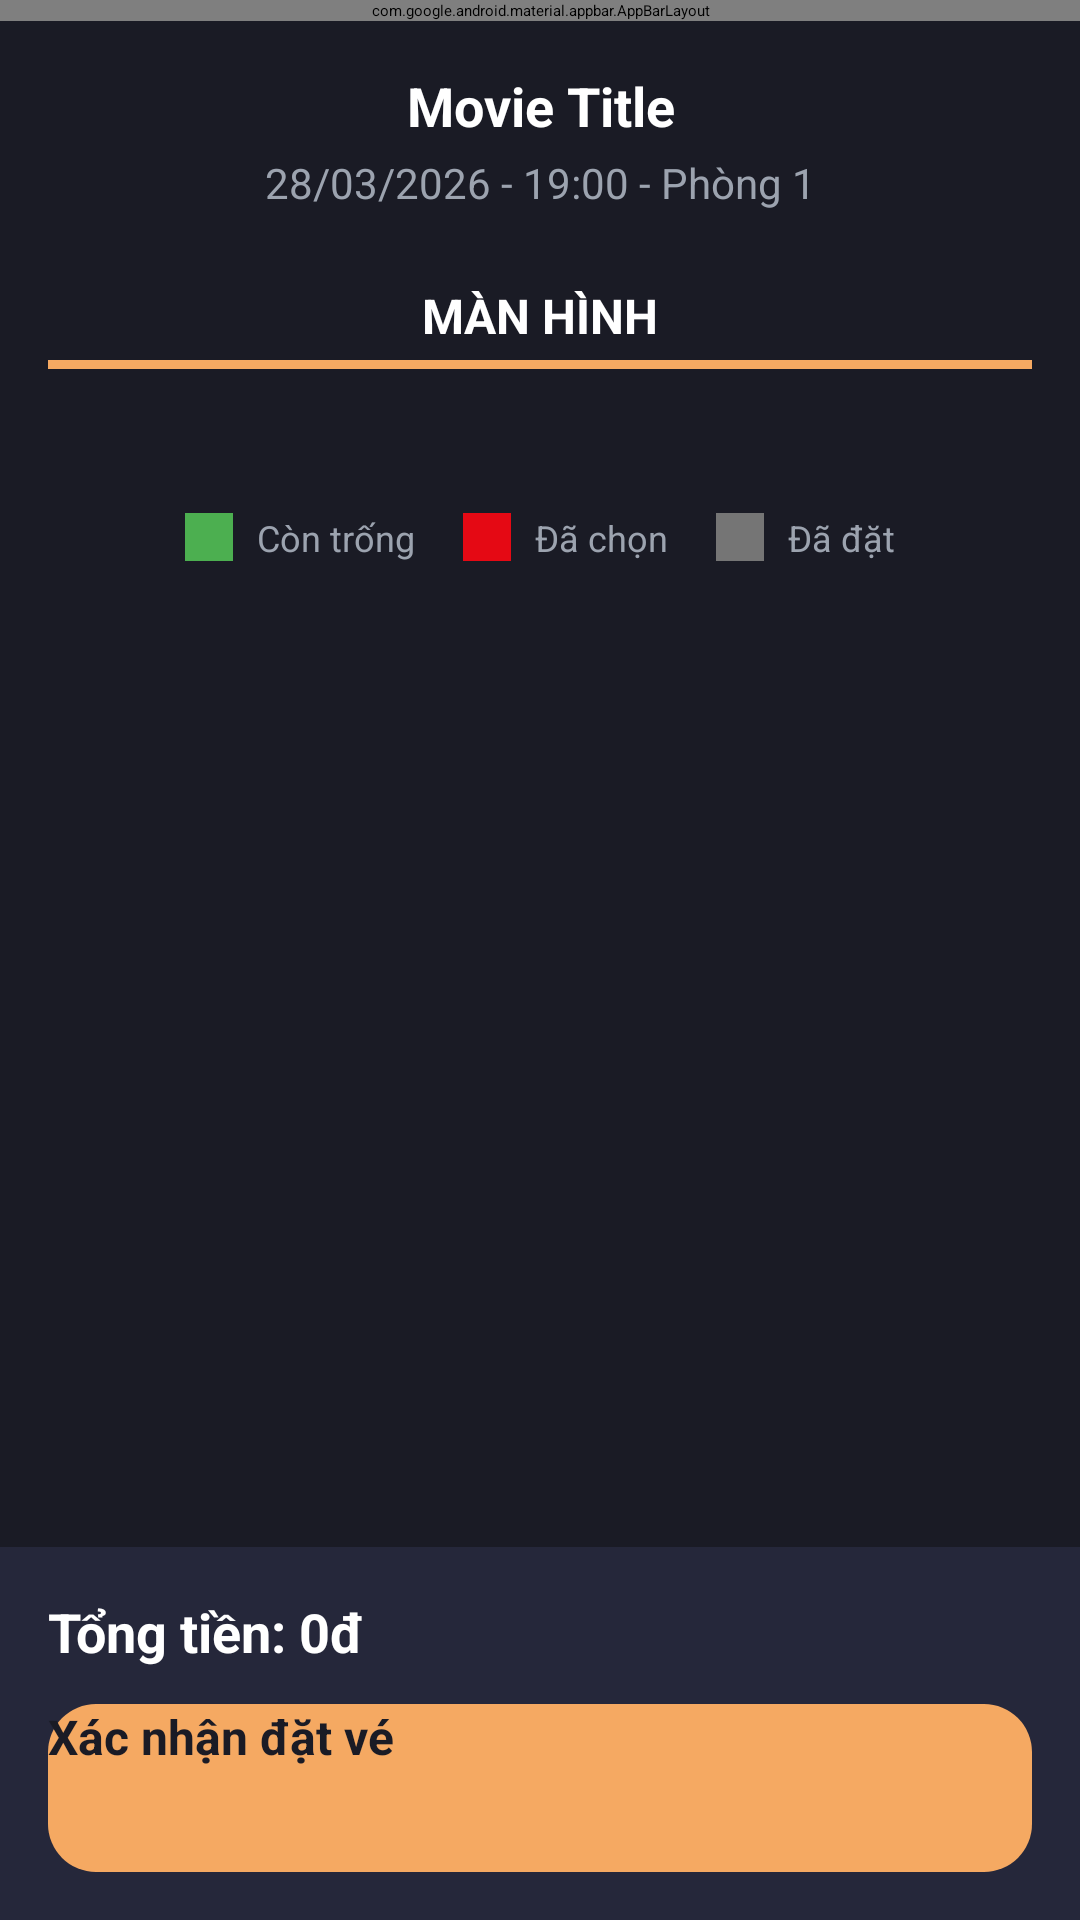

This screen was rendered from an Android layout file. Write that file and the resources it references.
<!-- AndroidManifest.xml: application theme Theme.Storageminiproject -->
<!-- res/layout/activity_seat_selection.xml -->
<?xml version="1.0" encoding="utf-8"?>
<LinearLayout xmlns:android="http://schemas.android.com/apk/res/android"
    xmlns:app="http://schemas.android.com/apk/res-auto"
    android:layout_width="match_parent"
    android:layout_height="match_parent"
    android:background="@color/dark_background"
    android:orientation="vertical">

    <com.google.android.material.appbar.AppBarLayout
        android:layout_width="match_parent"
        android:layout_height="wrap_content"
        android:background="@color/dark_surface">

        <androidx.appcompat.widget.Toolbar
            android:id="@+id/toolbar"
            android:layout_width="match_parent"
            android:layout_height="?attr/actionBarSize"
            android:background="@color/dark_surface"
            app:titleTextColor="@color/text_primary" />

    </com.google.android.material.appbar.AppBarLayout>

    <ScrollView
        android:layout_width="match_parent"
        android:layout_height="0dp"
        android:layout_weight="1">

        <LinearLayout
            android:layout_width="match_parent"
            android:layout_height="wrap_content"
            android:orientation="vertical"
            android:padding="16dp">

            <TextView
                android:id="@+id/tvMovieInfo"
                android:layout_width="match_parent"
                android:layout_height="wrap_content"
                android:text="Movie Title"
                android:textAlignment="center"
                android:textColor="@color/text_primary"
                android:textSize="18sp"
                android:textStyle="bold" />

            <TextView
                android:id="@+id/tvShowtimeInfo"
                android:layout_width="match_parent"
                android:layout_height="wrap_content"
                android:layout_marginTop="4dp"
                android:text="28/03/2026 - 19:00 - Phòng 1"
                android:textAlignment="center"
                android:textColor="@color/text_secondary"
                android:textSize="14sp" />

            <TextView
                android:layout_width="match_parent"
                android:layout_height="wrap_content"
                android:layout_marginTop="24dp"
                android:gravity="center"
                android:text="MÀN HÌNH"
                android:textColor="@color/text_primary"
                android:textSize="16sp"
                android:textStyle="bold" />

            <View
                android:layout_width="match_parent"
                android:layout_height="3dp"
                android:layout_marginTop="4dp"
                android:background="@color/primary_orange" />

            <GridLayout
                android:id="@+id/gridSeats"
                android:layout_width="match_parent"
                android:layout_height="wrap_content"
                android:layout_marginTop="24dp" />

            <LinearLayout
                android:layout_width="match_parent"
                android:layout_height="wrap_content"
                android:layout_marginTop="24dp"
                android:gravity="center"
                android:orientation="horizontal">

                <View
                    android:layout_width="16dp"
                    android:layout_height="16dp"
                    android:background="#4CAF50" />

                <TextView
                    android:layout_width="wrap_content"
                    android:layout_height="wrap_content"
                    android:layout_marginStart="8dp"
                    android:layout_marginEnd="16dp"
                    android:text="Còn trống"
                    android:textColor="@color/text_secondary"
                    android:textSize="12sp" />

                <View
                    android:layout_width="16dp"
                    android:layout_height="16dp"
                    android:background="#E50914" />

                <TextView
                    android:layout_width="wrap_content"
                    android:layout_height="wrap_content"
                    android:layout_marginStart="8dp"
                    android:layout_marginEnd="16dp"
                    android:text="Đã chọn"
                    android:textColor="@color/text_secondary"
                    android:textSize="12sp" />

                <View
                    android:layout_width="16dp"
                    android:layout_height="16dp"
                    android:background="#757575" />

                <TextView
                    android:layout_width="wrap_content"
                    android:layout_height="wrap_content"
                    android:layout_marginStart="8dp"
                    android:text="Đã đặt"
                    android:textColor="@color/text_secondary"
                    android:textSize="12sp" />

            </LinearLayout>

        </LinearLayout>

    </ScrollView>

    <LinearLayout
        android:layout_width="match_parent"
        android:layout_height="wrap_content"
        android:background="@color/dark_surface"
        android:elevation="8dp"
        android:orientation="vertical"
        android:padding="16dp">

        <TextView
            android:id="@+id/tvTotal"
            android:layout_width="match_parent"
            android:layout_height="wrap_content"
            android:text="Tổng tiền: 0đ"
            android:textColor="@color/text_primary"
            android:textSize="18sp"
            android:textStyle="bold" />

        <Button
            android:id="@+id/btnConfirm"
            android:layout_width="match_parent"
            android:layout_height="56dp"
            android:layout_marginTop="12dp"
            android:background="@drawable/bg_button"
            android:text="Xác nhận đặt vé"
            android:textAllCaps="false"
            android:textColor="@color/dark_background"
            android:textSize="16sp"
            android:textStyle="bold" />

    </LinearLayout>

</LinearLayout>
<!-- resources referenced by this layout -->
<resources>
  <color name="dark_background">#1A1B25</color>
  <color name="dark_surface">#25273A</color>
  <color name="primary_orange">#F5A962</color>
  <color name="text_primary">#FFFFFF</color>
  <color name="text_secondary">#9CA3AF</color>
  <!-- drawable bg_button (drawable) -->
  <?xml version="1.0" encoding="utf-8"?>
  <shape xmlns:android="http://schemas.android.com/apk/res/android">
      <solid android:color="@color/primary_orange"/>
      <corners android:radius="16dp"/>
  </shape>
</resources>
